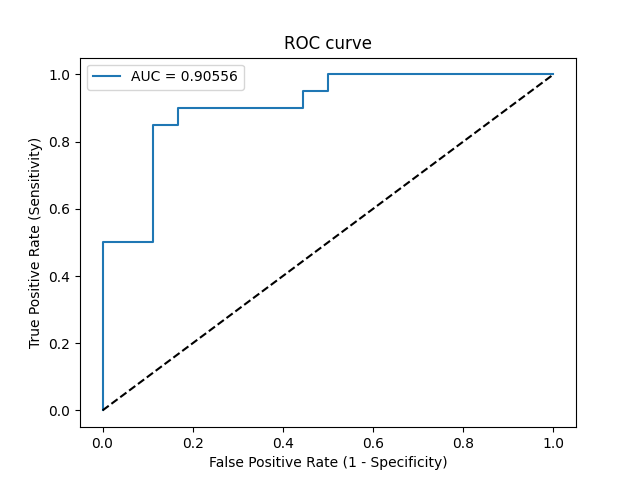

Values plotted in this chart, from the file beside it:
Threshold, Sensitivity, Specificity, NPV, PPV
inf, 0.0, 1.0, 0.4737, 0
0.9999, 0.05, 1.0, 0.4865, 1.0
0.9318, 0.5, 1.0, 0.6429, 1.0
0.8747, 0.5, 0.8889, 0.6154, 0.8333
0.5538, 0.85, 0.8889, 0.8421, 0.8947
0.5126, 0.85, 0.8333, 0.8333, 0.85
0.5049, 0.9, 0.8333, 0.8824, 0.8571
0.2529, 0.9, 0.5556, 0.8333, 0.6923
0.2404, 0.95, 0.5556, 0.9091, 0.7037
0.2136, 0.95, 0.5, 0.9, 0.6786
0.1981, 1.0, 0.5, 1.0, 0.6897
0.05207, 1.0, 0.0, 0, 0.5263
